Run: headless pygame with SDL's dummy video driver; simulated clock (each Clock.tick advances the game by its frame time, no real sleeping); random seed 0; keys injected as events and as key.get_pressed() state; no mouse input.
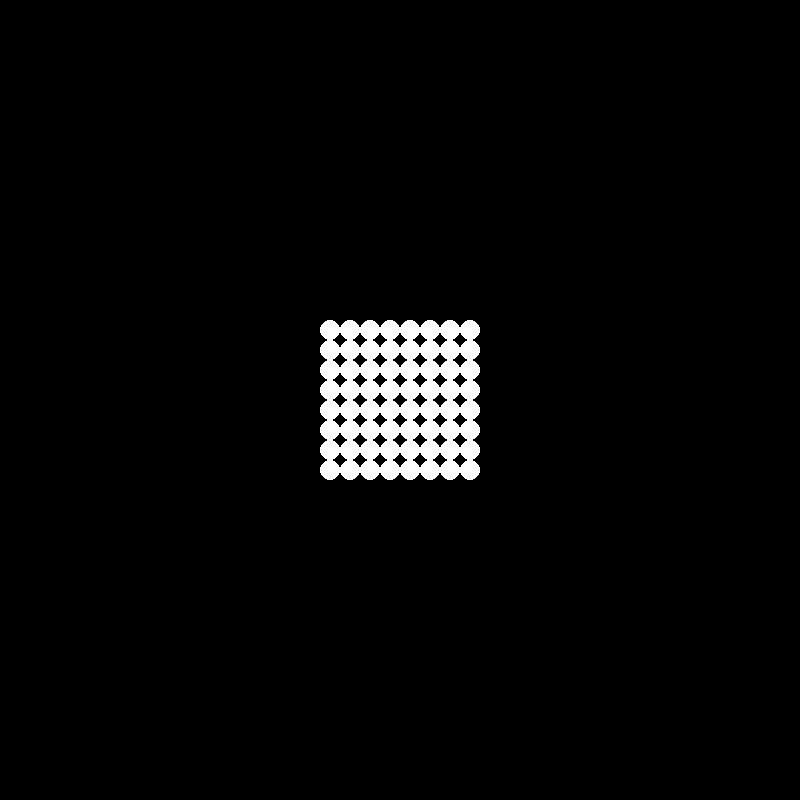
Frame 1 of 4 · flips 1–60 · no input
Frame 2 of 4 · flips 61–180 · tapped SPACE, RETURN · held RIGHT (→), D · screen unchanged from frame 1, image omitted
Frame 3 of 4 · flips 181–300 · held DOWN (↓), S · screen unchanged from frame 2, image omitted
Frame 4 of 4 · flips 301–420 · held LEFT (←), A, UP (↑), W · screen unchanged from frame 3, image omitted

The pygame program that drew these frames:

import pygame
from pygame.locals import *

pygame.init()

# Set the size of the window
size = (800, 800)
screen = pygame.display.set_mode(size)

# Set the caption of the window
pygame.display.set_caption("8x8 Cartesian Plane")

# Define the size of each point and the spacing between them
point_size = 10
point_spacing = point_size * 2

# Define the position of the plane
plane_position = [size[0]/2, size[1]/2]

# Define the color of the points
WHITE = (255, 255, 255)

# Draw the points on the screen
for x in range(8):
    for y in range(8):
        pygame.draw.circle(screen, WHITE, [int(plane_position[0] + (x - 3.5) * point_spacing), int(plane_position[1] + (y - 3.5) * point_spacing)], point_size)

# Update the screen
pygame.display.flip()

# Run the game loop
running = True
while running:
    # Handle events
    for event in pygame.event.get():
        if event.type == pygame.QUIT:
            running = False
    # Update the screen
    pygame.display.flip()

# Quit the game
pygame.quit()
